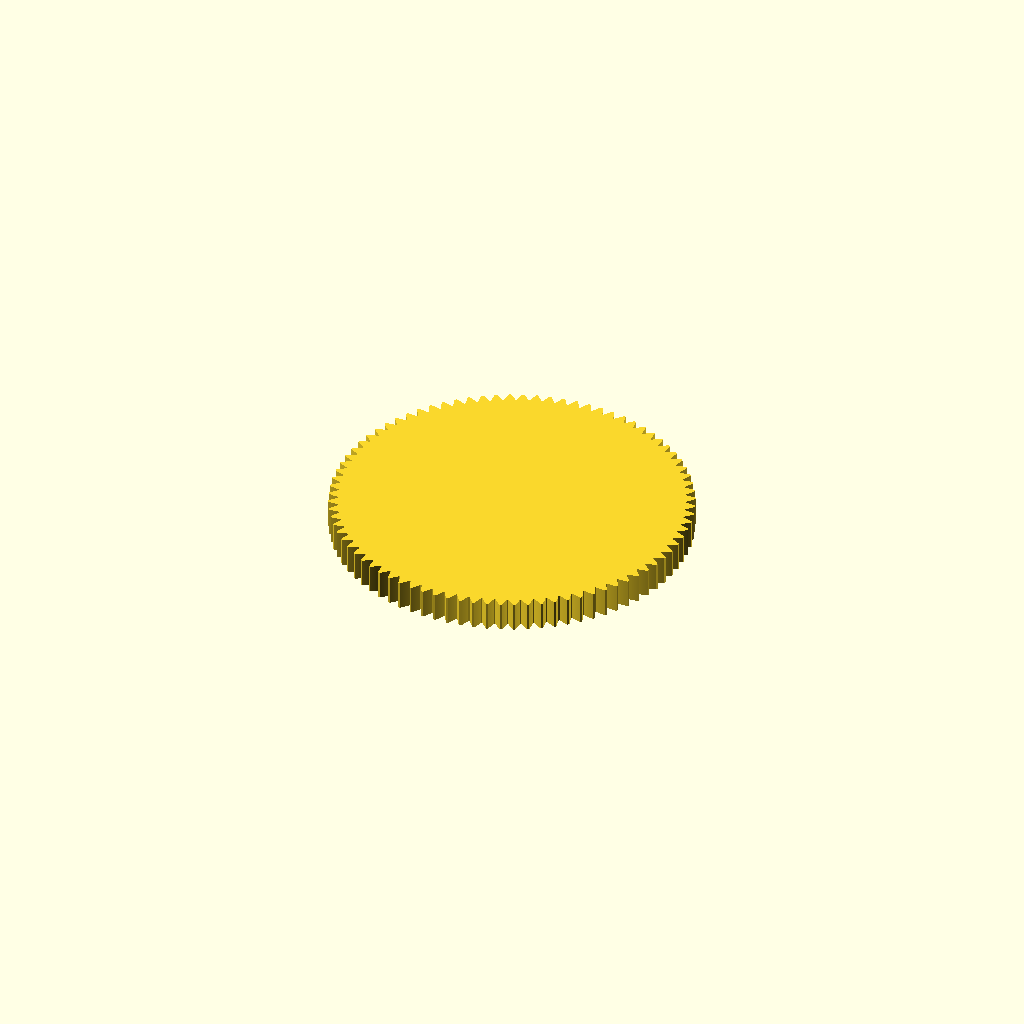
Cell 1 — every parameter at its default value.
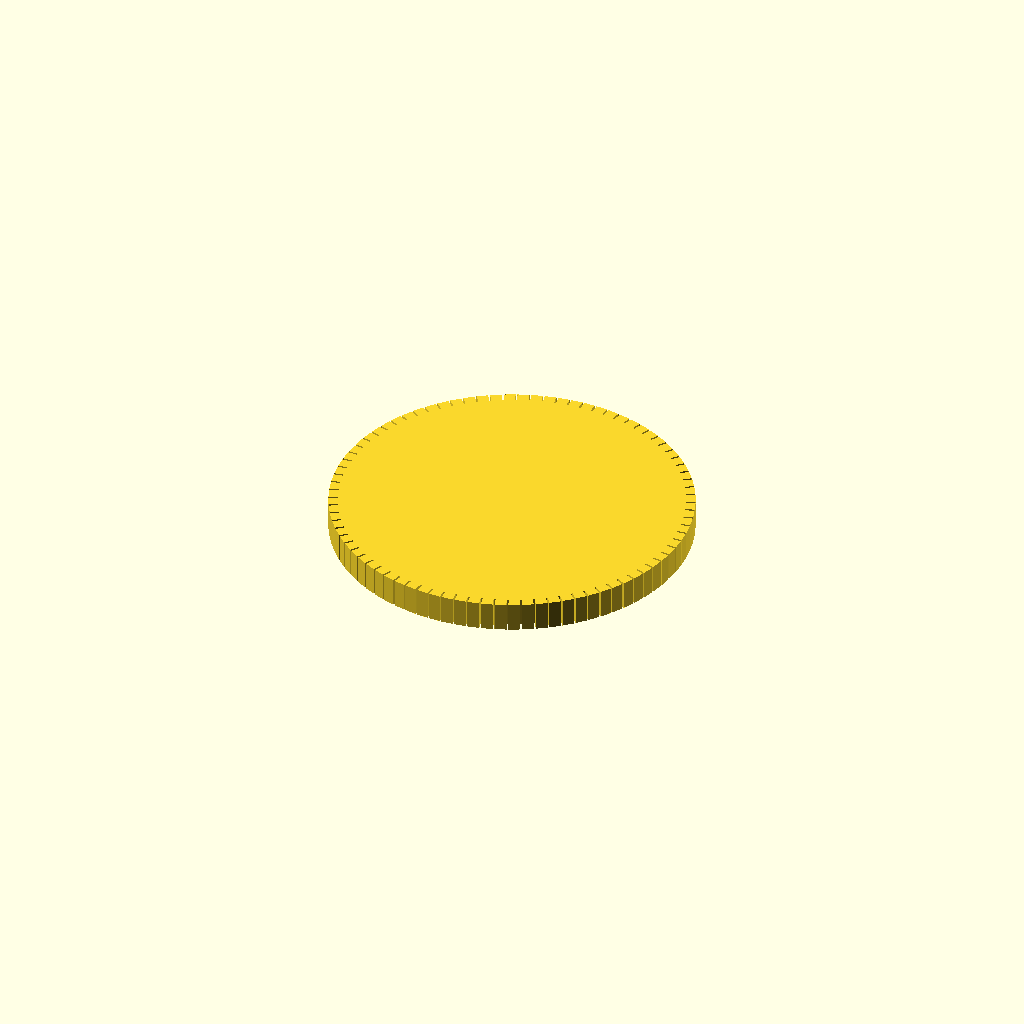
Cell 2 — pi set to 6.283185307179586, the other parameters unchanged.
All cells are drawn from one camera (rotation 55°, 0°, 25°, orthographic, colour scheme Cornfield), so only the parameter changes between them.
Source of the model, model/gear.scad:
/*

sun       n1
ring      n2
planet    p
carrier   n1 + n2






*/

$fn=100;


pi=3.1415926535897932384626433832795;

// module gear (
// 	number_of_teeth=15,
// 	circular_pitch=false, diametral_pitch=false,
// 	pressure_angle=28,
// 	clearance = 0.2,
// 	gear_thickness=5,
// 	rim_thickness=8,
// 	rim_width=5,
// 	hub_thickness=10,
// 	hub_diameter=15,
// 	bore_diameter=5,
// 	circles=0,
// 	backlash=0,
// 	twist=0,
// 	involute_facets=0,
// 	flat=false)
backlash=0.1;

module simple_gear(n, p = 0, center=[0,0,0], dir=1,
	circular_pitch=180,
	backlash=backlash,
	thickness=5) {
	translate(center) {
		rotate([0, 0, 180*p/n]) {
			gear(number_of_teeth=n,
				circular_pitch=circular_pitch,
				hub_thickness=0,
				rim_thickness=thickness,
				gear_thickness=thickness,
				bore_diameter=0,
				// twist=dir*200/n,
				backlash=backlash
			);
		}
	}
}

module sun(t) {
	// rotate([0, 0, 180*p/t]) {
		simple_gear(n=t);		
	// }
}

module planet(t, t_sun, n=3) {
	t_ring=t_sun+2*t_planet;
	r=(t+t_sun)/2;
	for (i=[1:n]) {
		rotate([0, 0, 360*i/n]) {
			simple_gear(n=t,p=t+1, center=[r,0,0], dir=-1);
			// translate([0, -2, 5]) {
			// 	color([0.5,0.5,0,5])
			// 	cube(size=[40, 4, 2]);	
			// }
		}
	}
	
}
t_ring=84;
t_sun=30;
t_planet=(t_ring-t_sun)/2;
t_carrier=t_sun*2+2*t_planet;

// sun(t=t_sun);
// planet(t=t_planet, t_sun=t_sun);
// scale([1, 1, 2])
// translate([0, 0, -5]){
	// difference(){
	// 	cylinder(r=t_sun/2+t_planet+5, h=5);
		translate([0, 0, -1]) {
			simple_gear(n=t_sun+2*t_planet, 
			p=0,
			dir=-1,backlash=0,thickness=7);	
		}		
	// }
// }

t_sun2=28;
t_planet2=(t_sun+2*t_planet-t_sun2)/2;
t_carrier2=t_sun2*2+2*t_planet2;

echo ("Planet 2 Teeth:", t_planet2);


// translate([0, 0, 5]) {
// 	rotate([0, 0, 180/t_ring])
	
// 	color([64/255, 64/255, 128/255]) {
// 		sun(t=t_sun2);
// 		planet(t=t_planet2, t_sun=t_sun2, n=4);	
// 	}
	
// }


echo ("Diameter", t_sun+2*t_planet+10);
echo ("Carrier Teeth:", t_carrier);
echo ("Carrier Speed ratio:", t_sun/t_carrier);
echo ("Carrier2 Teeth:", t_carrier2);
echo ("Carrier2 Speed ratio:", t_sun2/t_carrier2);
echo ("Diff ratio:",  t_sun/t_carrier-t_sun2/t_carrier2);
//planet



//==================================================
// Bevel Gears:
// Two gears with the same cone distance, circular pitch (measured at the cone distance)
// and pressure angle will mesh.

module bevel_gear_pair (
	gear1_teeth = 41,
	gear2_teeth = 7,
	axis_angle = 90,
	outside_circular_pitch=1000)
{
	outside_pitch_radius1 = gear1_teeth * outside_circular_pitch / 360;
	outside_pitch_radius2 = gear2_teeth * outside_circular_pitch / 360;
	pitch_apex1=outside_pitch_radius2 * sin (axis_angle) +
		(outside_pitch_radius2 * cos (axis_angle) + outside_pitch_radius1) / tan (axis_angle);
	cone_distance = sqrt (pow (pitch_apex1, 2) + pow (outside_pitch_radius1, 2));
	pitch_apex2 = sqrt (pow (cone_distance, 2) - pow (outside_pitch_radius2, 2));
	echo ("cone_distance", cone_distance);
	pitch_angle1 = asin (outside_pitch_radius1 / cone_distance);
	pitch_angle2 = asin (outside_pitch_radius2 / cone_distance);
	echo ("pitch_angle1, pitch_angle2", pitch_angle1, pitch_angle2);
	echo ("pitch_angle1 + pitch_angle2", pitch_angle1 + pitch_angle2);

	rotate([0,0,90])
	translate ([0,0,pitch_apex1+20])
	{
		translate([0,0,-pitch_apex1])
		bevel_gear (
			number_of_teeth=gear1_teeth,
			cone_distance=cone_distance,
			pressure_angle=30,
			outside_circular_pitch=outside_circular_pitch);

		rotate([0,-(pitch_angle1+pitch_angle2),0])
		translate([0,0,-pitch_apex2])
		bevel_gear (
			number_of_teeth=gear2_teeth,
			cone_distance=cone_distance,
			pressure_angle=30,
			outside_circular_pitch=outside_circular_pitch);
	}
}

//Bevel Gear Finishing Options:
bevel_gear_flat = 0;
bevel_gear_back_cone = 1;

module bevel_gear (
	number_of_teeth=11,
	cone_distance=100,
	face_width=20,
	outside_circular_pitch=1000,
	pressure_angle=30,
	clearance = 0.2,
	bore_diameter=5,
	gear_thickness = 15,
	backlash = 0,
	involute_facets=0,
	finish = -1)
{
	echo ("bevel_gear",
		"teeth", number_of_teeth,
		"cone distance", cone_distance,
		face_width,
		outside_circular_pitch,
		pressure_angle,
		clearance,
		bore_diameter,
		involute_facets,
		finish);

	// Pitch diameter: Diameter of pitch circle at the fat end of the gear.
	outside_pitch_diameter  =  number_of_teeth * outside_circular_pitch / 180;
	outside_pitch_radius = outside_pitch_diameter / 2;

	// The height of the pitch apex.
	pitch_apex = sqrt (pow (cone_distance, 2) - pow (outside_pitch_radius, 2));
	pitch_angle = asin (outside_pitch_radius/cone_distance);

	echo ("Num Teeth:", number_of_teeth, " Pitch Angle:", pitch_angle);

	finish = (finish != -1) ? finish : (pitch_angle < 45) ? bevel_gear_flat : bevel_gear_back_cone;

	apex_to_apex=cone_distance / cos (pitch_angle);
	back_cone_radius = apex_to_apex * sin (pitch_angle);

	// Calculate and display the pitch angle. This is needed to determine the angle to mount two meshing cone gears.

	// Base Circle for forming the involute teeth shape.
	base_radius = back_cone_radius * cos (pressure_angle);

	// Diametrial pitch: Number of teeth per unit length.
	pitch_diametrial = number_of_teeth / outside_pitch_diameter;

	// Addendum: Radial distance from pitch circle to outside circle.
	addendum = 1 / pitch_diametrial;
	// Outer Circle
	outer_radius = back_cone_radius + addendum;

	// Dedendum: Radial distance from pitch circle to root diameter
	dedendum = addendum + clearance;
	dedendum_angle = atan (dedendum / cone_distance);
	root_angle = pitch_angle - dedendum_angle;

	root_cone_full_radius = tan (root_angle)*apex_to_apex;
	back_cone_full_radius=apex_to_apex / tan (pitch_angle);

	back_cone_end_radius =
		outside_pitch_radius -
		dedendum * cos (pitch_angle) -
		gear_thickness / tan (pitch_angle);
	back_cone_descent = dedendum * sin (pitch_angle) + gear_thickness;

	// Root diameter: Diameter of bottom of tooth spaces.
	root_radius = back_cone_radius - dedendum;

	half_tooth_thickness = outside_pitch_radius * sin (360 / (4 * number_of_teeth)) - backlash / 4;
	half_thick_angle = asin (half_tooth_thickness / back_cone_radius);

	face_cone_height = apex_to_apex-face_width / cos (pitch_angle);
	face_cone_full_radius = face_cone_height / tan (pitch_angle);
	face_cone_descent = dedendum * sin (pitch_angle);
	face_cone_end_radius =
		outside_pitch_radius -
		face_width / sin (pitch_angle) -
		face_cone_descent / tan (pitch_angle);

	// For the bevel_gear_flat finish option, calculate the height of a cube to select the portion of the gear that includes the full pitch face.
	bevel_gear_flat_height = pitch_apex - (cone_distance - face_width) * cos (pitch_angle);

//	translate([0,0,-pitch_apex])
	difference ()
	{
		intersection ()
		{
			union()
			{
				rotate (half_thick_angle)
				translate ([0,0,pitch_apex-apex_to_apex])
				cylinder ($fn=number_of_teeth*2, r1=root_cone_full_radius,r2=0,h=apex_to_apex);
				for (i = [1:number_of_teeth])
//				for (i = [1:1])
				{
					rotate ([0,0,i*360/number_of_teeth])
					{
						involute_bevel_gear_tooth (
							back_cone_radius = back_cone_radius,
							root_radius = root_radius,
							base_radius = base_radius,
							outer_radius = outer_radius,
							pitch_apex = pitch_apex,
							cone_distance = cone_distance,
							half_thick_angle = half_thick_angle,
							involute_facets = involute_facets);
					}
				}
			}

			if (finish == bevel_gear_back_cone)
			{
				translate ([0,0,-back_cone_descent])
				cylinder (
					$fn=number_of_teeth*2,
					r1=back_cone_end_radius,
					r2=back_cone_full_radius*2,
					h=apex_to_apex + back_cone_descent);
			}
			else
			{
				translate ([-1.5*outside_pitch_radius,-1.5*outside_pitch_radius,0])
				cube ([3*outside_pitch_radius,
					3*outside_pitch_radius,
					bevel_gear_flat_height]);
			}
		}

		if (finish == bevel_gear_back_cone)
		{
			translate ([0,0,-face_cone_descent])
			cylinder (
				r1=face_cone_end_radius,
				r2=face_cone_full_radius * 2,
				h=face_cone_height + face_cone_descent+pitch_apex);
		}

		translate ([0,0,pitch_apex - apex_to_apex])
		cylinder (r=bore_diameter/2,h=apex_to_apex);
	}
}

module involute_bevel_gear_tooth (
	back_cone_radius,
	root_radius,
	base_radius,
	outer_radius,
	pitch_apex,
	cone_distance,
	half_thick_angle,
	involute_facets)
{
//	echo ("involute_bevel_gear_tooth",
//		back_cone_radius,
//		root_radius,
//		base_radius,
//		outer_radius,
//		pitch_apex,
//		cone_distance,
//		half_thick_angle);

	min_radius = max (base_radius*2,root_radius*2);

	pitch_point =
		involute (
			base_radius*2,
			involute_intersect_angle (base_radius*2, back_cone_radius*2));
	pitch_angle = atan2 (pitch_point[1], pitch_point[0]);
	centre_angle = pitch_angle + half_thick_angle;

	start_angle = involute_intersect_angle (base_radius*2, min_radius);
	stop_angle = involute_intersect_angle (base_radius*2, outer_radius*2);

	res=(involute_facets!=0)?involute_facets:($fn==0)?5:$fn/4;

	translate ([0,0,pitch_apex])
	rotate ([0,-atan(back_cone_radius/cone_distance),0])
	translate ([-back_cone_radius*2,0,-cone_distance*2])
	union ()
	{
		for (i=[1:res])
		{
			assign (
				point1=
					involute (base_radius*2,start_angle+(stop_angle - start_angle)*(i-1)/res),
				point2=
					involute (base_radius*2,start_angle+(stop_angle - start_angle)*(i)/res))
			{
				assign (
					side1_point1 = rotate_point (centre_angle, point1),
					side1_point2 = rotate_point (centre_angle, point2),
					side2_point1 = mirror_point (rotate_point (centre_angle, point1)),
					side2_point2 = mirror_point (rotate_point (centre_angle, point2)))
				{
					polyhedron (
						points=[
							[back_cone_radius*2+0.1,0,cone_distance*2],
							[side1_point1[0],side1_point1[1],0],
							[side1_point2[0],side1_point2[1],0],
							[side2_point2[0],side2_point2[1],0],
							[side2_point1[0],side2_point1[1],0],
							[0.1,0,0]],
						triangles=[[0,1,2],[0,2,3],[0,3,4],[0,5,1],[1,5,2],[2,5,3],[3,5,4],[0,4,5]]);
				}
			}
		}
	}
}

module gear (
	number_of_teeth=15,
	circular_pitch=false, diametral_pitch=false,
	pressure_angle=28,
	clearance = 0.2,
	gear_thickness=5,
	rim_thickness=8,
	rim_width=5,
	hub_thickness=10,
	hub_diameter=15,
	bore_diameter=5,
	circles=0,
	backlash=0,
	twist=0,
	involute_facets=0,
	flat=false)
{
	if (circular_pitch==false && diametral_pitch==false)
		echo("MCAD ERROR: gear module needs either a diametral_pitch or circular_pitch");

	//Convert diametrial pitch to our native circular pitch
	circular_pitch = (circular_pitch!=false?circular_pitch:180/diametral_pitch);

	// Pitch diameter: Diameter of pitch circle.
	pitch_diameter  =  number_of_teeth * circular_pitch / 180;
	pitch_radius = pitch_diameter/2;
	echo ("Teeth:", number_of_teeth, " Pitch radius:", pitch_radius);

	// Base Circle
	base_radius = pitch_radius*cos(pressure_angle);

	// Diametrial pitch: Number of teeth per unit length.
	pitch_diametrial = number_of_teeth / pitch_diameter;

	// Addendum: Radial distance from pitch circle to outside circle.
	addendum = 1/pitch_diametrial;

	//Outer Circle
	outer_radius = pitch_radius+addendum;

	// Dedendum: Radial distance from pitch circle to root diameter
	dedendum = addendum + clearance;

	// Root diameter: Diameter of bottom of tooth spaces.
	root_radius = pitch_radius-dedendum;
	backlash_angle = backlash / pitch_radius * 180 / pi;
	half_thick_angle = (360 / number_of_teeth - backlash_angle) / 4;

	// Variables controlling the rim.
	rim_radius = root_radius - rim_width;

	// Variables controlling the circular holes in the gear.
	circle_orbit_diameter=hub_diameter/2+rim_radius;
	circle_orbit_curcumference=pi*circle_orbit_diameter;

	// Limit the circle size to 90% of the gear face.
	circle_diameter=
		min (
			0.70*circle_orbit_curcumference/circles,
			(rim_radius-hub_diameter/2)*0.9);

	difference()
	{
		union ()
		{
			difference ()
			{
				linear_exturde_flat_option(flat=flat, height=rim_thickness, convexity=10, twist=twist)
				gear_shape (
					number_of_teeth,
					pitch_radius = pitch_radius,
					root_radius = root_radius,
					base_radius = base_radius,
					outer_radius = outer_radius,
					half_thick_angle = half_thick_angle,
					involute_facets=involute_facets);

				if (gear_thickness < rim_thickness)
					translate ([0,0,gear_thickness])
					cylinder (r=rim_radius,h=rim_thickness-gear_thickness+1);
			}
			if (gear_thickness > rim_thickness)
				linear_exturde_flat_option(flat=flat, height=gear_thickness)
				circle (r=rim_radius);
			if (flat == false && hub_thickness > gear_thickness)
				translate ([0,0,gear_thickness])
				linear_exturde_flat_option(flat=flat, height=hub_thickness-gear_thickness)
				circle (r=hub_diameter/2);
		}
		translate ([0,0,-1])
		linear_exturde_flat_option(flat =flat, height=2+max(rim_thickness,hub_thickness,gear_thickness))
		circle (r=bore_diameter/2);
		if (circles>0)
		{
			for(i=[0:circles-1])
				rotate([0,0,i*360/circles])
				translate([circle_orbit_diameter/2,0,-1])
				linear_exturde_flat_option(flat =flat, height=max(gear_thickness,rim_thickness)+3)
				circle(r=circle_diameter/2);
		}
	}
}

module linear_exturde_flat_option(flat =false, height = 10, center = false, convexity = 2, twist = 0)
{
	if(flat==false)
	{
		linear_extrude(height = height, center = center, convexity = convexity, twist= twist) child(0);
	}
	else
	{
		child(0);
	}

}

module gear_shape (
	number_of_teeth,
	pitch_radius,
	root_radius,
	base_radius,
	outer_radius,
	half_thick_angle,
	involute_facets)
{
	union()
	{
		rotate (half_thick_angle) circle ($fn=number_of_teeth*2, r=root_radius);

		for (i = [1:number_of_teeth])
		{
			rotate ([0,0,i*360/number_of_teeth])
			{
				involute_gear_tooth (
					pitch_radius = pitch_radius,
					root_radius = root_radius,
					base_radius = base_radius,
					outer_radius = outer_radius,
					half_thick_angle = half_thick_angle,
					involute_facets=involute_facets);
			}
		}
	}
}

module involute_gear_tooth (
	pitch_radius,
	root_radius,
	base_radius,
	outer_radius,
	half_thick_angle,
	involute_facets)
{
	min_radius = max (base_radius,root_radius);

	pitch_point = involute (base_radius, involute_intersect_angle (base_radius, pitch_radius));
	pitch_angle = atan2 (pitch_point[1], pitch_point[0]);
	centre_angle = pitch_angle + half_thick_angle;

	start_angle = involute_intersect_angle (base_radius, min_radius);
	stop_angle = involute_intersect_angle (base_radius, outer_radius);

	res=(involute_facets!=0)?involute_facets:($fn==0)?5:$fn/4;

	union ()
	{
		for (i=[1:res])
		assign (
			point1=involute (base_radius,start_angle+(stop_angle - start_angle)*(i-1)/res),
			point2=involute (base_radius,start_angle+(stop_angle - start_angle)*i/res))
		{
			assign (
				side1_point1=rotate_point (centre_angle, point1),
				side1_point2=rotate_point (centre_angle, point2),
				side2_point1=mirror_point (rotate_point (centre_angle, point1)),
				side2_point2=mirror_point (rotate_point (centre_angle, point2)))
			{
				polygon (
					points=[[0,0],side1_point1,side1_point2,side2_point2,side2_point1],
					paths=[[0,1,2,3,4,0]]);
			}
		}
	}
}

// Mathematical Functions
//===============

// Finds the angle of the involute about the base radius at the given distance (radius) from it's center.
//source: http://www.mathhelpforum.com/math-help/geometry/136011-circle-involute-solving-y-any-given-x.html

function involute_intersect_angle (base_radius, radius) = sqrt (pow (radius/base_radius, 2) - 1) * 180 / pi;

// Calculate the involute position for a given base radius and involute angle.

function rotated_involute (rotate, base_radius, involute_angle) =
[
	cos (rotate) * involute (base_radius, involute_angle)[0] + sin (rotate) * involute (base_radius, involute_angle)[1],
	cos (rotate) * involute (base_radius, involute_angle)[1] - sin (rotate) * involute (base_radius, involute_angle)[0]
];

function mirror_point (coord) =
[
	coord[0],
	-coord[1]
];

function rotate_point (rotate, coord) =
[
	cos (rotate) * coord[0] + sin (rotate) * coord[1],
	cos (rotate) * coord[1] - sin (rotate) * coord[0]
];

function involute (base_radius, involute_angle) =
[
	base_radius*(cos (involute_angle) + involute_angle*pi/180*sin (involute_angle)),
	base_radius*(sin (involute_angle) - involute_angle*pi/180*cos (involute_angle))
];


// Test Cases
//===============

module test_gears()
{
	translate([17,-15])
	{
		gear (number_of_teeth=17,
			circular_pitch=500,
			circles=8);

		rotate ([0,0,360*4/17])
		translate ([39.088888,0,0])
		{
			gear (number_of_teeth=11,
				circular_pitch=500,
				hub_diameter=0,
				rim_width=65);
			translate ([0,0,8])
			{
				gear (number_of_teeth=6,
					circular_pitch=300,
					hub_diameter=0,
					rim_width=5,
					rim_thickness=6,
					pressure_angle=31);
				rotate ([0,0,360*5/6])
				translate ([22.5,0,1])
				gear (number_of_teeth=21,
					circular_pitch=300,
					bore_diameter=2,
					hub_diameter=4,
					rim_width=1,
					hub_thickness=4,
					rim_thickness=4,
					gear_thickness=3,
					pressure_angle=31);
			}
		}

		translate ([-61.1111111,0,0])
		{
			gear (number_of_teeth=27,
				circular_pitch=500,
				circles=5,
				hub_diameter=2*8.88888889);

			translate ([0,0,10])
			{
				gear (
					number_of_teeth=14,
					circular_pitch=200,
					pressure_angle=5,
					clearance = 0.2,
					gear_thickness = 10,
					rim_thickness = 10,
					rim_width = 15,
					bore_diameter=5,
					circles=0);
				translate ([13.8888888,0,1])
				gear (
					number_of_teeth=11,
					circular_pitch=200,
					pressure_angle=5,
					clearance = 0.2,
					gear_thickness = 10,
					rim_thickness = 10,
					rim_width = 15,
					hub_thickness = 20,
					hub_diameter=2*7.222222,
					bore_diameter=5,
					circles=0);
			}
		}

		rotate ([0,0,360*-5/17])
		translate ([44.444444444,0,0])
		gear (number_of_teeth=15,
			circular_pitch=500,
			hub_diameter=10,
			rim_width=5,
			rim_thickness=5,
			gear_thickness=4,
			hub_thickness=6,
			circles=9);

		rotate ([0,0,360*-1/17])
		translate ([30.5555555,0,-1])
		gear (number_of_teeth=5,
			circular_pitch=500,
			hub_diameter=0,
			rim_width=5,
			rim_thickness=10);
	}
}

module meshing_double_helix ()
{
	test_double_helix_gear ();

	mirror ([0,1,0])
	translate ([58.33333333,0,0])
	test_double_helix_gear (teeth=13,circles=6);
}

module test_double_helix_gear (
	teeth=17,
	circles=8)
{
	//double helical gear
	{
		twist=200;
		height=20;
		pressure_angle=30;

		gear (number_of_teeth=teeth,
			circular_pitch=700,
			pressure_angle=pressure_angle,
			clearance = 0.2,
			gear_thickness = height/2*0.5,
			rim_thickness = height/2,
			rim_width = 5,
			hub_thickness = height/2*1.2,
			hub_diameter=15,
			bore_diameter=5,
			circles=circles,
			twist=twist/teeth);
		mirror([0,0,1])
		gear (number_of_teeth=teeth,
			circular_pitch=700,
			pressure_angle=pressure_angle,
			clearance = 0.2,
			gear_thickness = height/2,
			rim_thickness = height/2,
			rim_width = 5,
			hub_thickness = height/2,
			hub_diameter=15,
			bore_diameter=5,
			circles=circles,
			twist=twist/teeth);
	}
}

module test_backlash ()
{
	backlash = 2;
	teeth = 15;

	translate ([-29.166666,0,0])
	{
		translate ([58.3333333,0,0])
		rotate ([0,0,-360/teeth/4])
		gear (
			number_of_teeth = teeth,
			circular_pitch=700,
			gear_thickness = 12,
			rim_thickness = 15,
			rim_width = 5,
			hub_thickness = 17,
			hub_diameter=15,
			bore_diameter=5,
			backlash = 2,
			circles=8);

		rotate ([0,0,360/teeth/4])
		gear (
			number_of_teeth = teeth,
			circular_pitch=700,
			gear_thickness = 12,
			rim_thickness = 15,
			rim_width = 5,
			hub_thickness = 17,
			hub_diameter=15,
			bore_diameter=5,
			backlash = 2,
			circles=8);
	}

	color([0,0,128,0.5])
	translate([0,0,-5])
	cylinder ($fn=20,r=backlash / 4,h=25);
}
Customizer parameters (derived from the source; name, type, default, range or options):
pi: number, default 3.141592653589793
backlash: number, default 0.1
